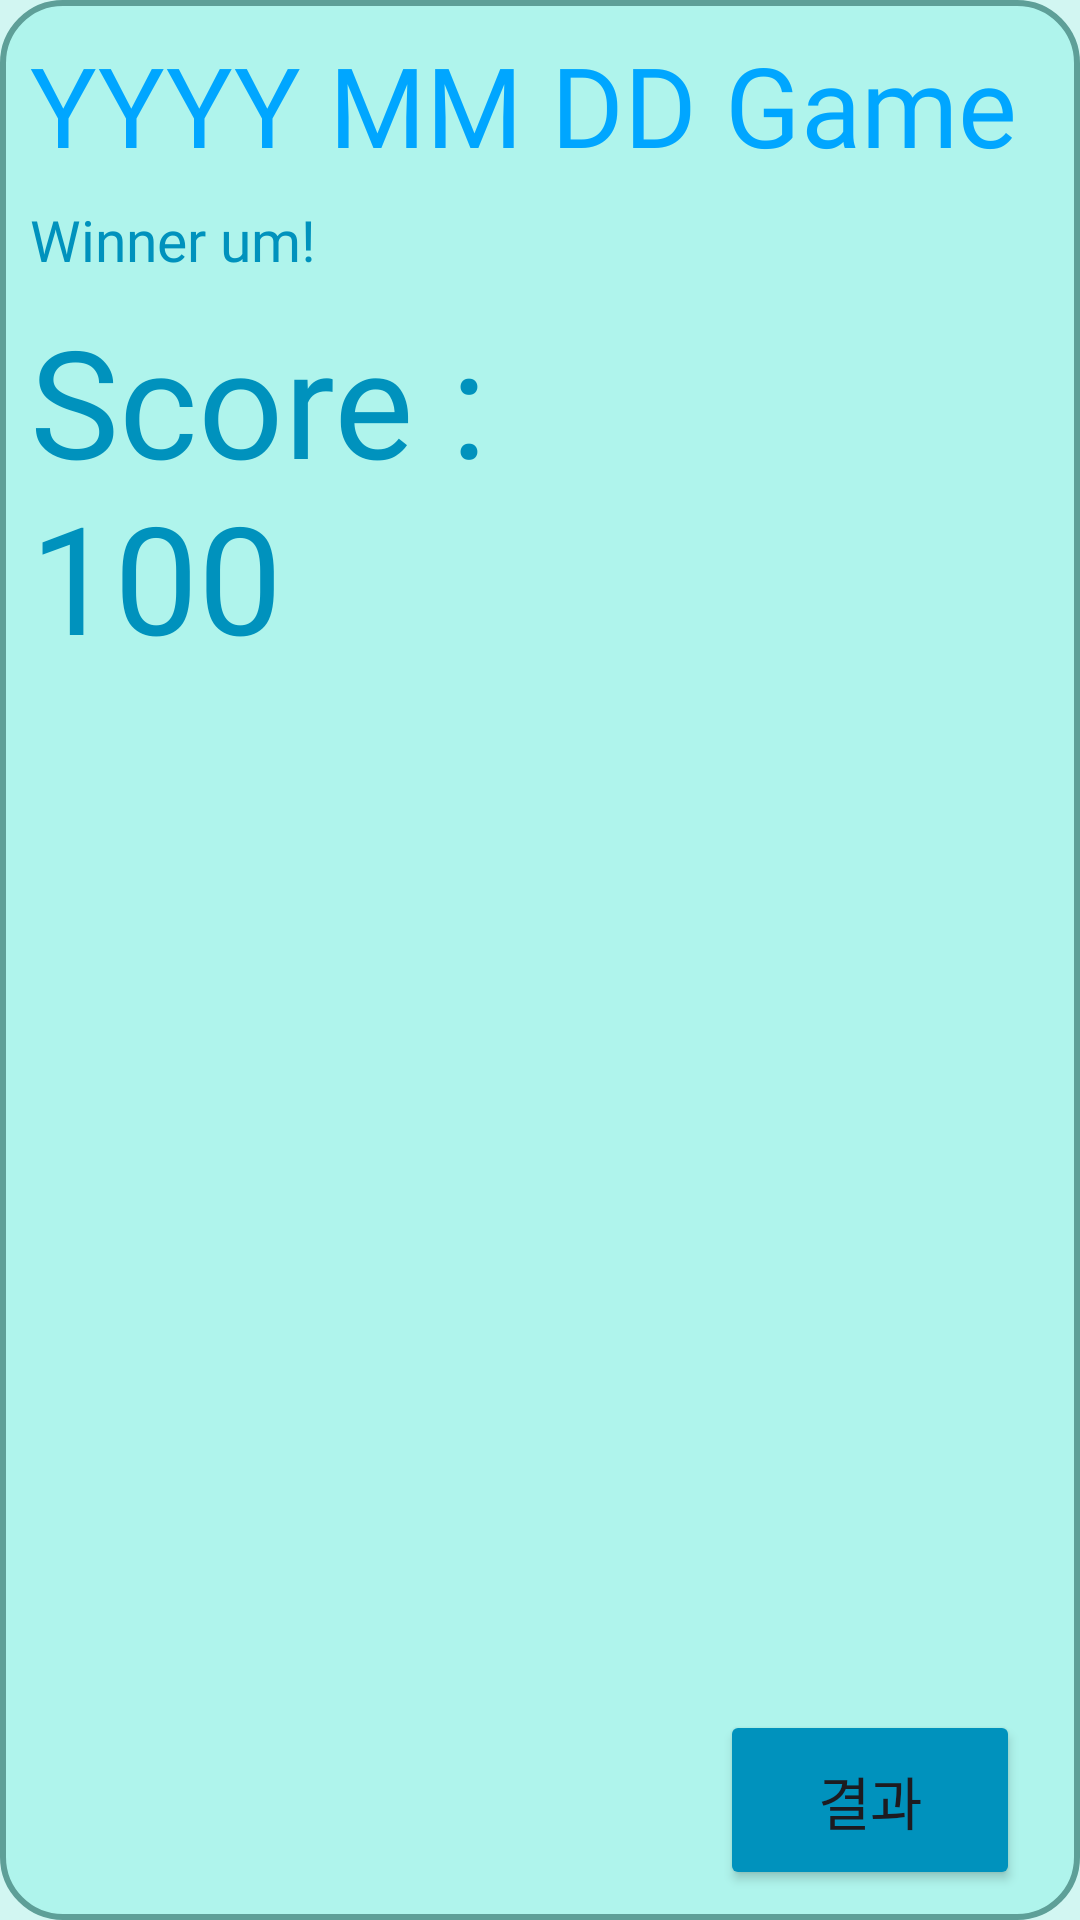

Produce the Android XML layout that renders to this screen, including the resource entries it uses.
<!-- AndroidManifest.xml: application theme Theme.DailyYatchProject -->
<!-- res/layout/result_board_item.xml -->
<?xml version="1.0" encoding="utf-8"?>
<androidx.constraintlayout.widget.ConstraintLayout
    xmlns:android="http://schemas.android.com/apk/res/android"
    xmlns:app="http://schemas.android.com/apk/res-auto"
    android:layout_width="match_parent"
    android:layout_marginStart="10dp"
    android:layout_marginTop="5dp"
    android:layout_marginBottom="5dp"
    android:layout_marginEnd="10dp"
    android:layout_height="150dp"
    android:background="@drawable/user_board_item_background">

    <TextView
        android:id="@+id/text_item_date"
        android:layout_width="match_parent"
        android:layout_height="50dp"
        android:layout_margin="10dp"
        android:text="YYYY MM DD Game"
        android:textColor="@color/recycler_view_item_title_text_color"
        android:autoSizeTextType="uniform"
        android:autoSizeMaxTextSize="40sp"
        android:autoSizeMinTextSize="25sp"
        android:autoSizeStepGranularity="2sp"
        android:maxLines="1"
        android:gravity="center_vertical"
        android:fontFamily="@font/base_font"
        app:layout_constraintEnd_toEndOf="parent"
        app:layout_constraintStart_toStartOf="parent"
        app:layout_constraintTop_toTopOf="parent"/>

    <androidx.constraintlayout.widget.ConstraintLayout
        android:layout_width="match_parent"
        android:layout_height="0dp"
        app:layout_constraintBottom_toBottomOf="parent"
        app:layout_constraintEnd_toEndOf="parent"
        app:layout_constraintStart_toStartOf="parent"
        app:layout_constraintTop_toBottomOf="@+id/text_item_date"
        android:layout_marginStart="10dp"
        android:layout_marginEnd="10dp"
        android:orientation="horizontal">

        <TextView
            android:id="@+id/text_item_winner"
            android:layout_width="0dp"
            android:layout_height="40dp"
            android:layout_marginEnd="10dp"
            android:fontFamily="@font/base_font"
            android:text="Winner um!"

            android:textColor="@color/recycler_view_item_text_color"
            android:autoSizeTextType="uniform"
            android:autoSizeMaxTextSize="20sp"
            android:autoSizeMinTextSize="15sp"
            android:autoSizeStepGranularity="2sp"
            android:maxLines="1"
            android:gravity="center_vertical"
            app:layout_constraintEnd_toStartOf="@+id/text_item_button"
            app:layout_constraintStart_toStartOf="parent"
            app:layout_constraintTop_toTopOf="parent" />

        <TextView
            android:id="@+id/text_item_winner_score"
            android:layout_width="0dp"
            android:layout_height="0dp"
            android:layout_marginEnd="10dp"
            android:fontFamily="@font/base_font"
            android:maxLines="2"
            android:text="Score : 100"

            android:textColor="@color/recycler_view_item_text_color"

            android:autoSizeTextType="uniform"
            android:autoSizeMaxTextSize="50sp"
            android:autoSizeMinTextSize="25sp"
            app:layout_constraintBottom_toBottomOf="parent"
            app:layout_constraintEnd_toStartOf="@+id/text_item_button"
            app:layout_constraintStart_toStartOf="parent"
            app:layout_constraintTop_toBottomOf="@+id/text_item_winner" />

        <Button
            android:id="@+id/text_item_button"
            android:layout_width="100dp"
            android:layout_height="60dp"
            android:backgroundTint="@color/recycler_view_item_button_color"
            android:text="결과"
            android:layout_margin="10dp"
            android:autoSizeTextType="uniform"
            android:autoSizeMaxTextSize="20sp"
            android:autoSizeMinTextSize="15sp"
            android:autoSizeStepGranularity="2sp"
            android:maxLines="1"
            app:layout_constraintBottom_toBottomOf="parent"
            app:layout_constraintEnd_toEndOf="parent" />
    </androidx.constraintlayout.widget.ConstraintLayout>

</androidx.constraintlayout.widget.ConstraintLayout>
<!-- resources referenced by this layout -->
<resources>
  <color name="recycler_view_item_button_color">#0092BD</color>
  <color name="recycler_view_item_text_color">#0092BD</color>
  <color name="recycler_view_item_title_text_color">#00A6FF</color>
  <!-- drawable user_board_item_background (drawable) -->
  <?xml version="1.0" encoding="utf-8"?>
  <shape xmlns:android="http://schemas.android.com/apk/res/android"
      android:shape="rectangle">
  
      <solid android:color="@color/recycler_view_background_color" />
      <stroke
          android:width="2dp"
          android:color="@color/recycler_view_background_border_color"/>
      <corners android:radius="20dp"/>
  </shape>
  <style name="Theme.DailyYatchProject" parent="Base.Theme.DailyYatchProject" />
  <color name="recycler_view_background_color">#AFF4EC</color>
  <color name="recycler_view_background_border_color">#5E9F98</color>
  <style name="Base.Theme.DailyYatchProject" parent="Theme.Material3.DayNight.NoActionBar">
          
          
          <item name="android:windowBackground">@color/default_background_color</item>
          <item name="android:statusBarColor" tools:targetApi="l">@color/black</item>
      </style>
  <color name="default_background_color">#D2F6F2</color>
  <color name="black">#FF000000</color>
</resources>
